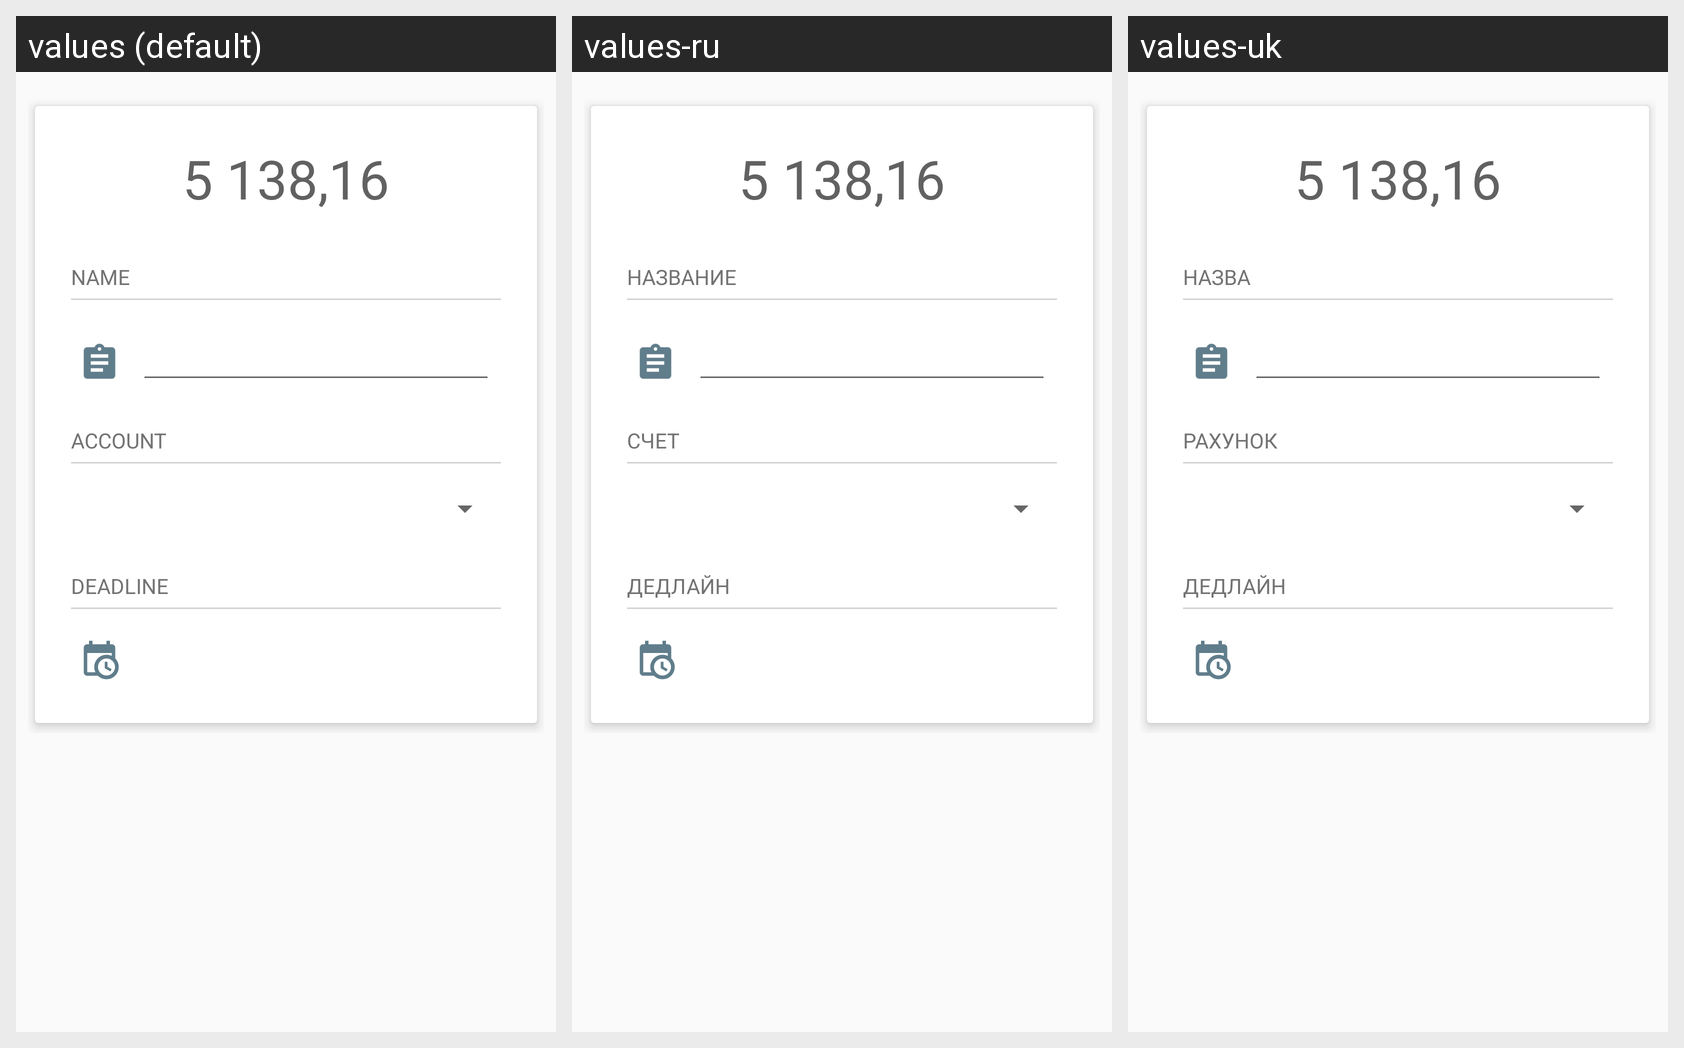

The same Android screen rendered under several of its app's locales, left to right. List the strings drawn on it with the default value and each locale's translation.
Android screen res/layout/frg_add_debt.xml rendered under 3 locales, left to right: values (default), values-ru, values-uk. Device: Nexus 5 (rendered at 1080×1920; each locale shown at half size, 540×960, under a caption strip naming it); theme AppTheme.
Strings drawn on this screen, with the default value and each locale's value (text and hints the layout hard-codes, and strings that could not be matched under every locale, appear in the picture but are not listed):

name
  values: Name
  values-ru: Название
  values-uk: Назва

account
  values: Account
  values-ru: Счет
  values-uk: Рахунок

deadline
  values: Deadline
  values-ru: Дедлайн
  values-uk: Дедлайн
